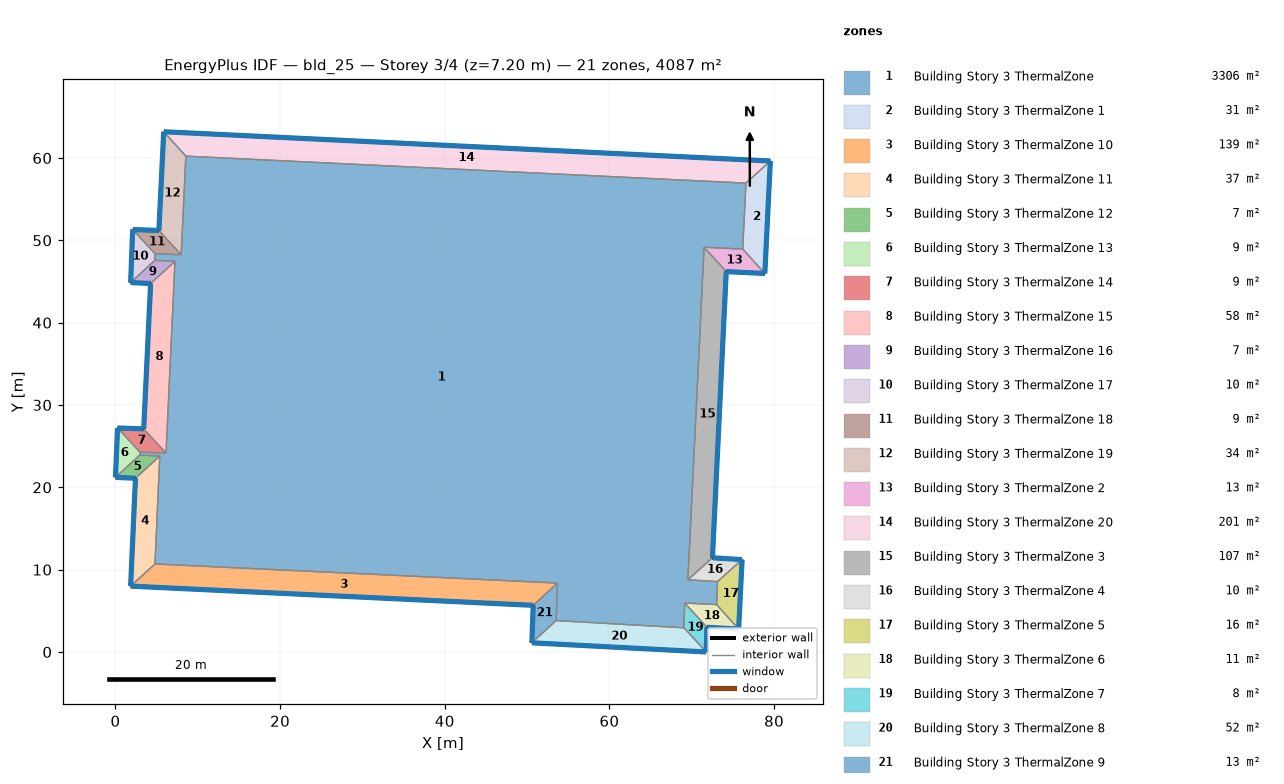
=== STOREY PLAN SPEC (per zone: floor XY polygon, exterior-wall plan segments, windows/doors) ===
zone 1: Building Story 3 ThermalZone  (3305.7 m²)
  floor: (76.59, 56.95) (76.19, 48.94) (71.50, 49.16) (69.54, 8.77) (73.13, 8.55) (73.02, 5.75) (69.14, 5.95) (69.05, 2.94) (53.53, 3.81) (53.69, 8.37) (4.80, 10.69) (5.38, 23.80) (2.95, 23.91) (2.97, 24.27) (6.14, 24.16) (7.23, 47.45) (4.79, 47.57) (4.82, 48.38) (7.98, 48.25) (8.55, 60.23)
  interior walls: 20
zone 2: Building Story 3 ThermalZone 1  (30.7 m²)
  floor: (79.55, 59.64) (78.88, 45.98) (76.19, 48.94) (76.59, 56.95)
  exterior wall: (78.88, 45.98) – (79.55, 59.64)  [13.7 m]
    window: (78.88, 46.00) – (79.55, 59.61)  [14.8 m²]
  interior walls: 3
zone 3: Building Story 3 ThermalZone 10  (138.9 m²)
  floor: (50.74, 5.66) (1.84, 8.00) (4.80, 10.69) (53.69, 8.37)
  exterior wall: (1.84, 8.00) – (50.74, 5.66)  [49.0 m]
    window: (1.87, 8.00) – (50.72, 5.67)  [52.9 m²]
  interior walls: 3
zone 4: Building Story 3 ThermalZone 11  (37.1 m²)
  floor: (1.84, 8.00) (2.43, 21.10) (5.38, 23.80) (4.80, 10.69)
  exterior wall: (2.43, 21.10) – (1.84, 8.00)  [13.1 m]
    window: (2.43, 21.08) – (1.84, 8.02)  [14.2 m²]
  interior walls: 3
zone 5: Building Story 3 ThermalZone 12  (6.9 m²)
  floor: (2.43, 21.10) (0.00, 21.21) (2.95, 23.91) (5.38, 23.80)
  exterior wall: (0.00, 21.21) – (2.43, 21.10)  [2.4 m]
    window: (0.03, 21.21) – (2.40, 21.10)  [2.6 m²]
  interior walls: 3
zone 6: Building Story 3 ThermalZone 13  (9.0 m²)
  floor: (0.00, 21.21) (0.25, 27.21) (2.97, 24.27) (2.95, 23.91)
  exterior wall: (0.25, 27.21) – (0.00, 21.21)  [6.0 m]
    window: (0.25, 27.18) – (0.00, 21.24)  [6.5 m²]
  interior walls: 3
zone 7: Building Story 3 ThermalZone 14  (9.0 m²)
  floor: (0.25, 27.21) (3.43, 27.10) (6.14, 24.16) (2.97, 24.27)
  exterior wall: (3.43, 27.10) – (0.25, 27.21)  [3.2 m]
    window: (3.41, 27.10) – (0.28, 27.21)  [3.4 m²]
  interior walls: 3
zone 8: Building Story 3 ThermalZone 15  (58.1 m²)
  floor: (3.43, 27.10) (4.27, 44.76) (7.23, 47.45) (6.14, 24.16)
  exterior wall: (4.27, 44.76) – (3.43, 27.10)  [17.7 m]
    window: (4.27, 44.73) – (3.43, 27.12)  [19.1 m²]
  interior walls: 3
zone 9: Building Story 3 ThermalZone 16  (6.9 m²)
  floor: (4.27, 44.76) (1.84, 44.87) (4.79, 47.57) (7.23, 47.45)
  exterior wall: (1.84, 44.87) – (4.27, 44.76)  [2.4 m]
    window: (1.87, 44.87) – (4.25, 44.76)  [2.6 m²]
  interior walls: 3
zone 10: Building Story 3 ThermalZone 17  (10.3 m²)
  floor: (1.84, 44.87) (2.09, 51.31) (4.82, 48.38) (4.79, 47.57)
  exterior wall: (2.09, 51.31) – (1.84, 44.87)  [6.4 m]
    window: (2.09, 51.28) – (1.84, 44.89)  [7.0 m²]
  interior walls: 3
zone 11: Building Story 3 ThermalZone 18  (9.0 m²)
  floor: (2.09, 51.31) (5.28, 51.20) (7.98, 48.25) (4.82, 48.38)
  exterior wall: (5.28, 51.20) – (2.09, 51.31)  [3.2 m]
    window: (5.25, 51.20) – (2.12, 51.31)  [3.4 m²]
  interior walls: 3
zone 12: Building Story 3 ThermalZone 19  (34.0 m²)
  floor: (5.28, 51.20) (5.86, 63.19) (8.55, 60.23) (7.98, 48.25)
  exterior wall: (5.86, 63.19) – (5.28, 51.20)  [12.0 m]
    window: (5.86, 63.17) – (5.28, 51.22)  [13.0 m²]
  interior walls: 3
zone 13: Building Story 3 ThermalZone 2  (13.3 m²)
  floor: (78.88, 45.98) (74.19, 46.20) (71.50, 49.16) (76.19, 48.94)
  exterior wall: (74.19, 46.20) – (78.88, 45.98)  [4.7 m]
    window: (74.22, 46.20) – (78.85, 45.98)  [5.1 m²]
  interior walls: 3
zone 14: Building Story 3 ThermalZone 20  (200.7 m²)
  floor: (5.86, 63.19) (79.55, 59.64) (76.59, 56.95) (8.55, 60.23)
  exterior wall: (79.55, 59.64) – (5.86, 63.19)  [73.8 m]
    window: (79.52, 59.64) – (5.89, 63.19)  [79.7 m²]
  interior walls: 3
zone 15: Building Story 3 ThermalZone 3  (106.8 m²)
  floor: (74.19, 46.20) (72.52, 11.44) (69.54, 8.77) (71.50, 49.16)
  exterior wall: (72.52, 11.44) – (74.19, 46.20)  [34.8 m]
    window: (72.52, 11.46) – (74.19, 46.18)  [37.6 m²]
  interior walls: 3
zone 16: Building Story 3 ThermalZone 4  (10.3 m²)
  floor: (72.52, 11.44) (76.12, 11.22) (73.13, 8.55) (69.54, 8.77)
  exterior wall: (76.12, 11.22) – (72.52, 11.44)  [3.6 m]
    window: (76.09, 11.22) – (72.54, 11.44)  [3.9 m²]
  interior walls: 3
zone 17: Building Story 3 ThermalZone 5  (15.9 m²)
  floor: (76.12, 11.22) (75.70, 2.78) (73.02, 5.75) (73.13, 8.55)
  exterior wall: (75.70, 2.78) – (76.12, 11.22)  [8.5 m]
    window: (75.70, 2.80) – (76.11, 11.19)  [9.1 m²]
  interior walls: 3
zone 18: Building Story 3 ThermalZone 6  (10.9 m²)
  floor: (75.70, 2.78) (71.85, 3.00) (69.14, 5.95) (73.02, 5.75)
  exterior wall: (71.85, 3.00) – (75.70, 2.78)  [3.9 m]
    window: (71.87, 3.00) – (75.67, 2.78)  [4.2 m²]
  interior walls: 3
zone 19: Building Story 3 ThermalZone 7  (8.4 m²)
  floor: (71.85, 3.00) (71.76, 0.00) (69.05, 2.94) (69.14, 5.95)
  exterior wall: (71.76, 0.00) – (71.85, 3.00)  [3.0 m]
    window: (71.76, 0.03) – (71.84, 2.97)  [3.2 m²]
  interior walls: 3
zone 20: Building Story 3 ThermalZone 8  (51.9 m²)
  floor: (71.76, 0.00) (50.58, 1.11) (53.53, 3.81) (69.05, 2.94)
  exterior wall: (50.58, 1.11) – (71.76, 0.00)  [21.2 m]
    window: (50.60, 1.11) – (71.74, 0.00)  [22.9 m²]
  interior walls: 3
zone 21: Building Story 3 ThermalZone 9  (13.0 m²)
  floor: (50.58, 1.11) (50.74, 5.66) (53.69, 8.37) (53.53, 3.81)
  exterior wall: (50.74, 5.66) – (50.58, 1.11)  [4.6 m]
    window: (50.74, 5.64) – (50.58, 1.14)  [4.9 m²]
  interior walls: 3

=== DERIVED (storey summary) ===
Building: bld_25
Storey: 3 of 4  (floor level z = 7.20 m)
Storey gross floor area: 4086.8 m²
Zones on this storey: 21
  - Building Story 3 ThermalZone: floor 3305.7 m²
  - Building Story 3 ThermalZone 1: floor 30.7 m²; exterior wall 13.7 m (49.2 m²); 1 window(s) 14.8 m²; WWR 30.0%
  - Building Story 3 ThermalZone 10: floor 138.9 m²; exterior wall 49.0 m (176.2 m²); 1 window(s) 52.9 m²; WWR 30.0%
  - Building Story 3 ThermalZone 11: floor 37.1 m²; exterior wall 13.1 m (47.2 m²); 1 window(s) 14.2 m²; WWR 30.0%
  - Building Story 3 ThermalZone 12: floor 6.9 m²; exterior wall 2.4 m (8.8 m²); 1 window(s) 2.6 m²; WWR 30.0%
  - Building Story 3 ThermalZone 13: floor 9.0 m²; exterior wall 6.0 m (21.6 m²); 1 window(s) 6.5 m²; WWR 30.0%
  - Building Story 3 ThermalZone 14: floor 9.0 m²; exterior wall 3.2 m (11.5 m²); 1 window(s) 3.4 m²; WWR 30.0%
  - Building Story 3 ThermalZone 15: floor 58.1 m²; exterior wall 17.7 m (63.6 m²); 1 window(s) 19.1 m²; WWR 30.0%
  - Building Story 3 ThermalZone 16: floor 6.9 m²; exterior wall 2.4 m (8.8 m²); 1 window(s) 2.6 m²; WWR 30.0%
  - Building Story 3 ThermalZone 17: floor 10.3 m²; exterior wall 6.4 m (23.2 m²); 1 window(s) 7.0 m²; WWR 30.0%
  - Building Story 3 ThermalZone 18: floor 9.0 m²; exterior wall 3.2 m (11.5 m²); 1 window(s) 3.4 m²; WWR 30.0%
  - Building Story 3 ThermalZone 19: floor 34.0 m²; exterior wall 12.0 m (43.2 m²); 1 window(s) 13.0 m²; WWR 30.0%
  - Building Story 3 ThermalZone 2: floor 13.3 m²; exterior wall 4.7 m (16.9 m²); 1 window(s) 5.1 m²; WWR 30.0%
  - Building Story 3 ThermalZone 20: floor 200.7 m²; exterior wall 73.8 m (265.6 m²); 1 window(s) 79.7 m²; WWR 30.0%
  - Building Story 3 ThermalZone 3: floor 106.8 m²; exterior wall 34.8 m (125.3 m²); 1 window(s) 37.6 m²; WWR 30.0%
  - Building Story 3 ThermalZone 4: floor 10.3 m²; exterior wall 3.6 m (13.0 m²); 1 window(s) 3.9 m²; WWR 30.0%
  - Building Story 3 ThermalZone 5: floor 15.9 m²; exterior wall 8.5 m (30.4 m²); 1 window(s) 9.1 m²; WWR 30.0%
  - Building Story 3 ThermalZone 6: floor 10.9 m²; exterior wall 3.9 m (13.9 m²); 1 window(s) 4.2 m²; WWR 30.0%
  - Building Story 3 ThermalZone 7: floor 8.4 m²; exterior wall 3.0 m (10.8 m²); 1 window(s) 3.2 m²; WWR 30.0%
  - Building Story 3 ThermalZone 8: floor 51.9 m²; exterior wall 21.2 m (76.4 m²); 1 window(s) 22.9 m²; WWR 30.0%
  - Building Story 3 ThermalZone 9: floor 13.0 m²; exterior wall 4.6 m (16.4 m²); 1 window(s) 4.9 m²; WWR 30.0%
Zone adjacency: (none detected)